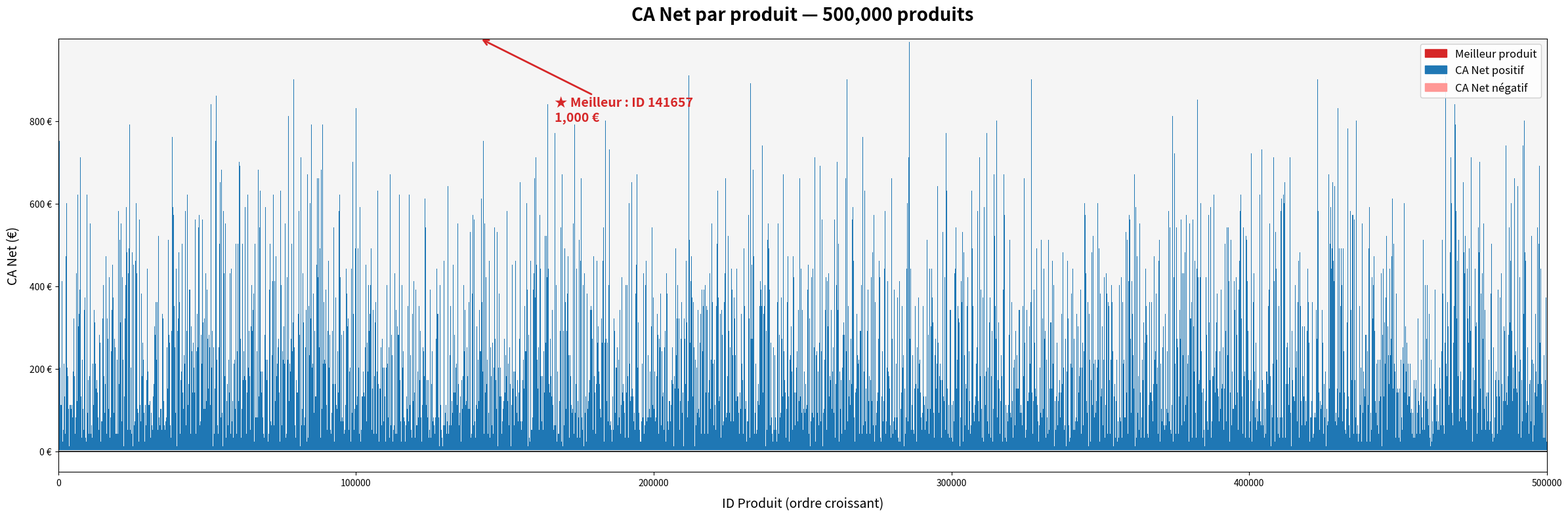
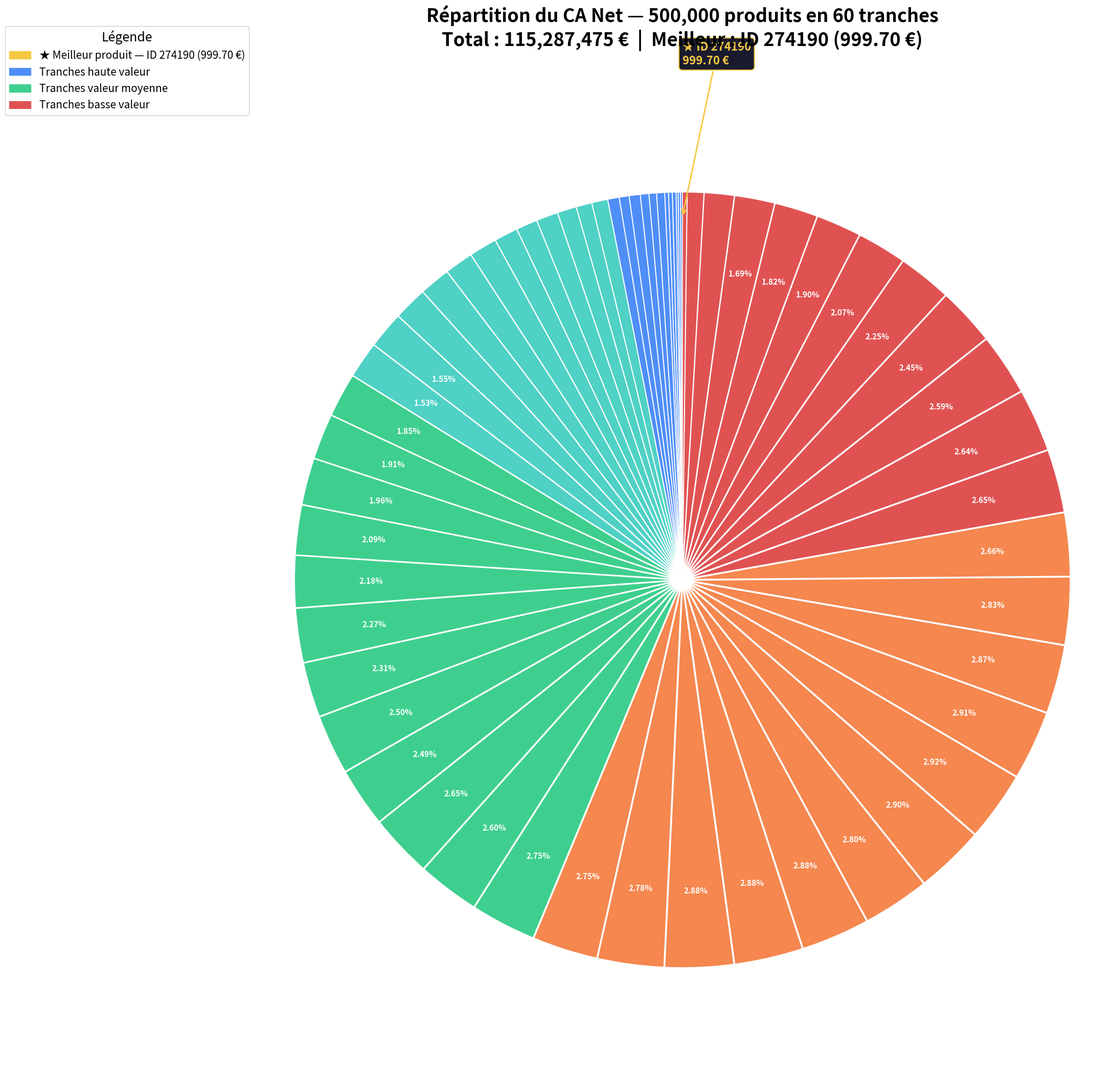
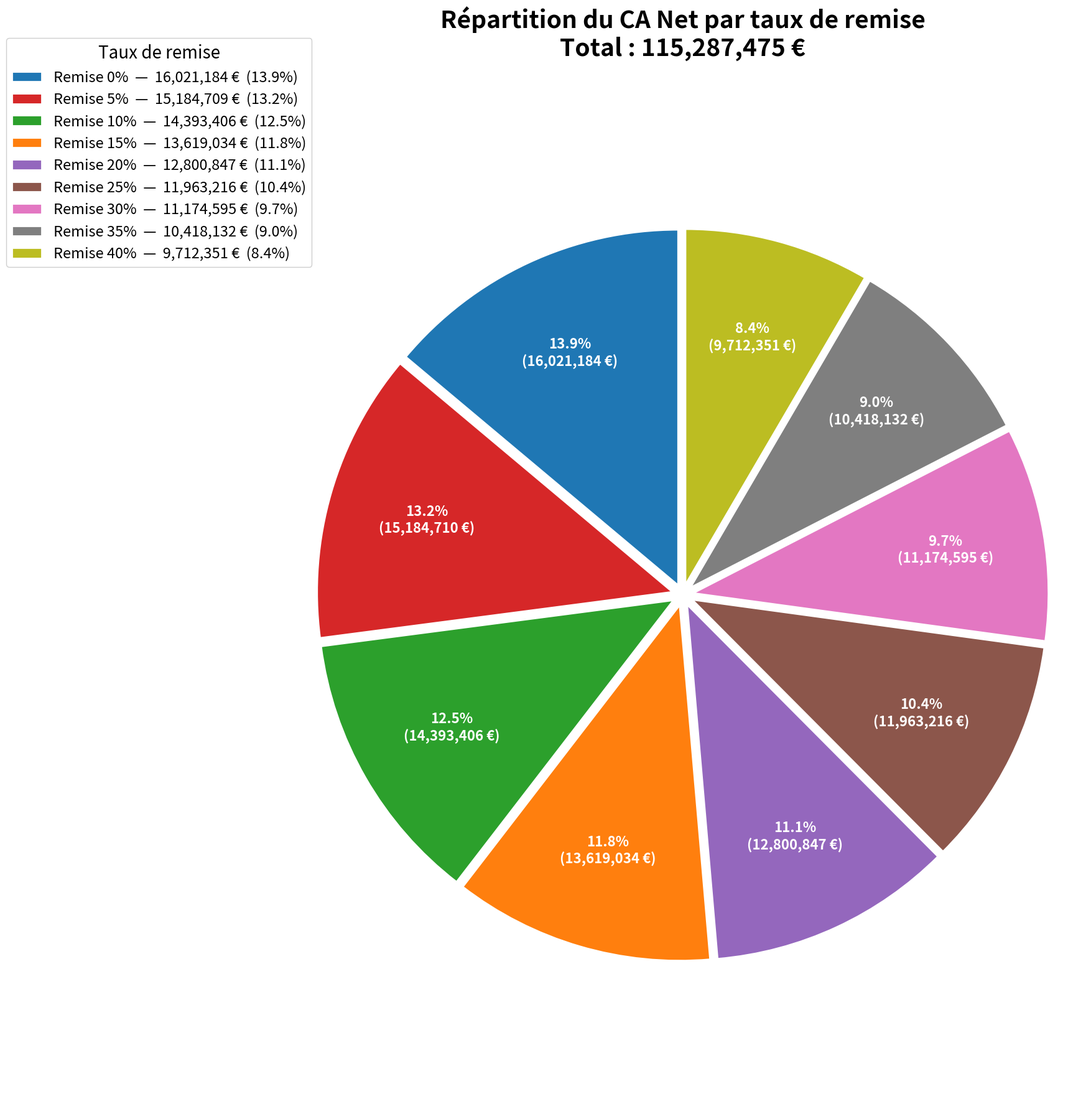

Reproduce these figures in Python, in order.
"""
vente.py  —  Script unifié : données + 2 graphes circulaires + JSON dashboard
  • graph_barres_test.png  → tous les 500 000 produits regroupés en tranches de CA Net
  • graph_cercle_test.png  → répartition du CA Net par taux de remise
  • dashboard_data.json    → données pour le dashboard HTML interactif
  • resultats_final.csv    → export brut de tous les produits
"""
# ==============================
#  IMPORTS
# ==============================
import pandas as pd
import numpy as np
import matplotlib
matplotlib.use("Agg")          # rendu fichier, sans fenêtre GUI
import matplotlib.pyplot as plt
import matplotlib.ticker as mticker
from matplotlib.patches import Patch
import json, time, os, sys

# ==============================
#  CONFIGURATION
# ==============================
NB_LIGNES    = 500_000   # nombre de produits à simuler
NB_BUCKETS   = 60        # tranches pour les deux graphes circulaires
OUTPUT_CSV     = "resultats_final.csv"
OUTPUT_JSON    = "dashboard_data.json"
GRAPH_BARRES   = "graph_barres_test.png"    # barres  — 1 barre par produit
GRAPH_TRANCHES = "graph_tranches_test.png"  # circulaire — 500k produits en tranches
GRAPH_CERCLE   = "graph_cercle_test.png"    # circulaire — par taux de remise

# ==============================
#  CHRONO HELPER
# ==============================
def etape(msg):
    print(f"\n⏳ {msg}", flush=True)
    return time.time()

def ok(t0, extra=""):
    print(f"   ✔ Fait en {time.time()-t0:.2f}s{' — ' + extra if extra else ''}", flush=True)

# ==============================
#  1. GÉNÉRATION DES DONNÉES
# ==============================
t = etape(f"Génération de {NB_LIGNES:,} produits...")
rng = np.random.default_rng(seed=42)

ids       = np.arange(1, NB_LIGNES + 1)
prix      = np.round(rng.uniform(5, 100, NB_LIGNES), 2)
quantite  = rng.integers(1, 11, NB_LIGNES)
remise    = rng.choice([0, 5, 10, 15, 20, 25, 30, 35, 40], NB_LIGNES)

ca_brut = prix * quantite
ca_net  = np.round(ca_brut * (1 - remise / 100), 4)
tva     = np.round(ca_net * 0.20, 4)

df = pd.DataFrame({
    "ID":       ids,
    "Prix":     prix,
    "Quantite": quantite,
    "Remise":   remise,
    "CA_Brut":  ca_brut,
    "CA_Net":   ca_net,
    "TVA":      tva,
})
ok(t, f"{NB_LIGNES:,} lignes")

# ==============================
#  2. ANALYSE STATISTIQUE
# ==============================
ca_total   = float(df["CA_Net"].sum())
ca_moyen   = float(df["CA_Net"].mean())
idx_max    = int(df["CA_Net"].idxmax())
idx_min    = int(df["CA_Net"].idxmin())
meilleur   = df.loc[idx_max]
moins_bon  = df.loc[idx_min]
percentiles = df["CA_Net"].quantile([0.25, 0.5, 0.75])

print(f"\n📊 CA Total  = {ca_total:,.2f} €")
print(f"   CA Moyen  = {ca_moyen:.2f} €")
print(f"   Meilleur  : ID {int(meilleur['ID'])} → {meilleur['CA_Net']:.2f} €")
print(f"   Moins bon : ID {int(moins_bon['ID'])} → {moins_bon['CA_Net']:.2f} €")

# ==============================
#  3. EXPORT CSV
# ==============================
t = etape(f"Export CSV → {OUTPUT_CSV}")
df.to_csv(OUTPUT_CSV, index=False)
ok(t, f"{NB_LIGNES:,} lignes")

# ==============================
#  4. GRAPHIQUE EN BARRES
#     → 1 barre par produit
#     → rouge = meilleur produit (CA Net le plus élevé)
# ==============================
t = etape("Graphique en barres (500 000 produits)...")

# ── Stratégie : tracer avec matplotlib en mode raster vectoriel ──────
# On utilise imshow sur un tableau numpy au lieu de ax.bar()
# → génère exactement 500 000 colonnes colorées en quelques secondes
# → taille PNG fixe ~200 Ko, indépendante du nombre de produits

n = len(df)
val_max  = float(meilleur["CA_Net"])
val_min  = float(df["CA_Net"].min())
vals     = df.sort_values("ID")["CA_Net"].values   # ordre ID croissant

# Normaliser les valeurs entre 0 et 1 pour la hauteur des barres
val_range = val_max - val_min if val_max != val_min else 1.0
heights   = ((vals - val_min) / val_range * 99).astype(int).clip(0, 99)  # 0..99

# Image : hauteur=100px, largeur=n px (1px par produit)
# Fond blanc, barres colorées depuis le bas
IMG_H = 100
img   = np.ones((IMG_H, n, 3), dtype=np.uint8) * 245  # fond gris clair

color_std  = np.array([31,  119, 180], dtype=np.uint8)   # bleu
color_best = np.array([214,  39,  33], dtype=np.uint8)   # rouge
color_neg  = np.array([255, 152, 150], dtype=np.uint8)   # rose

for i, (val, h) in enumerate(zip(vals, heights)):
    c = color_best if val == val_max else (color_neg if val < 0 else color_std)
    img[IMG_H - h - 1 : IMG_H, i] = c   # dessiner la barre depuis le bas

fig, ax = plt.subplots(figsize=(24, 8))
ax.imshow(img, aspect="auto", interpolation="nearest",
          extent=[0, n, val_min, val_max])

# Ligne zéro
ax.axhline(0, color="black", linewidth=1.2, zorder=3)

# Annotation meilleur
idx_best = int(np.argmax(vals))
ax.annotate(
    f"★ Meilleur : ID {int(meilleur['ID'])}\n{val_max:,.0f} €",
    xy=(idx_best, val_max),
    xytext=(idx_best + n * 0.05, val_max * 0.80),
    fontsize=14, color="#D62728", fontweight="bold",
    arrowprops=dict(arrowstyle="->", color="#D62728", lw=2),
)

ax.yaxis.set_major_formatter(
    mticker.FuncFormatter(lambda y, _: f"{int(y):,} €".replace(",", " "))
)
ax.set_title(
    f"CA Net par produit — {n:,} produits",
    fontsize=20, fontweight="bold", pad=20,
)
ax.set_xlabel("ID Produit (ordre croissant)", fontsize=14, labelpad=10)
ax.set_ylabel("CA Net (€)", fontsize=14, labelpad=10)

legende = [
    Patch(color="#D62728", label="Meilleur produit"),
    Patch(color="#1F77B4", label="CA Net positif"),
    Patch(color="#FF9896", label="CA Net négatif"),
]
ax.legend(handles=legende, loc="upper right", fontsize=12, framealpha=0.9)
plt.tight_layout()
plt.savefig(GRAPH_BARRES, dpi=100, bbox_inches="tight")
plt.close()
ok(t, f"{GRAPH_BARRES} ({n:,} barres)")

# ==============================
#  5. GRAPHIQUE CIRCULAIRE — 500 000 PRODUITS EN TRANCHES DE CA NET
#     Chaque part = une tranche de valeur CA Net
#     Taille de la part = CA Net cumulé de la tranche
#     1 part spéciale dorée = le meilleur produit isolé
# ==============================
t = etape(f"Graphique circulaire — {NB_LIGNES:,} produits en {NB_BUCKETS} tranches...")

# Trier par CA Net décroissant
df_sorted_pie = df[["ID", "CA_Net"]].sort_values("CA_Net", ascending=False).reset_index(drop=True)

# Meilleur produit isolé
best_id  = int(df_sorted_pie.iloc[0]["ID"])
best_ca  = float(df_sorted_pie.iloc[0]["CA_Net"])

# Les 499 999 autres → NB_BUCKETS tranches par valeur CA Net
others_pie = df_sorted_pie.iloc[1:].copy()
others_pie["bucket"] = pd.cut(
    others_pie["CA_Net"], bins=NB_BUCKETS, labels=False, include_lowest=True
)

bucket_labels = []
bucket_values = []
bucket_counts = []

for b, grp in others_pie.groupby("bucket", observed=True):
    lo = float(grp["CA_Net"].min())
    hi = float(grp["CA_Net"].max())
    bucket_labels.append(f"{lo:.0f} – {hi:.0f} €\n({len(grp):,} prod.)")
    bucket_values.append(float(grp["CA_Net"].sum()))
    bucket_counts.append(len(grp))

# Ordre croissant de CA min → du plus petit au plus grand
# (déjà dans l'ordre groupby, on renverse pour aller du plus grand au plus petit)
bucket_labels.reverse()
bucket_values.reverse()
bucket_counts.reverse()

# Palette : dégradé bleu→vert→orange→rouge selon rang
def tranche_color(i, total):
    t = i / max(total - 1, 1)
    if t < 0.2:  return "#4f8ef7"
    if t < 0.4:  return "#4fd1c5"
    if t < 0.6:  return "#3ecf8e"
    if t < 0.8:  return "#f5874f"
    return "#e05252"

nb_t = len(bucket_values)
palette_tranches = [tranche_color(i, nb_t) for i in range(nb_t)]

# Combiner : meilleur en premier (doré), puis tranches
all_labels = [f"★ Meilleur\nID {best_id}\n{best_ca:,.2f} €"] + bucket_labels
all_values = [best_ca] + bucket_values
all_colors = ["#f5c842"] + palette_tranches
explode    = [0.06] + [0.015] * nb_t

fig, ax = plt.subplots(figsize=(22, 22))

wedges, texts, autotexts = ax.pie(
    all_values,
    labels=None,
    autopct=lambda pct: f"{pct:.2f}%" if pct > 1.5 else "",
    startangle=90,
    colors=all_colors,
    explode=explode,
    pctdistance=0.80,
    wedgeprops=dict(linewidth=1.2, edgecolor="white"),
)
for at in autotexts:
    at.set_fontsize(11)
    at.set_fontweight("bold")
    at.set_color("white")

# Annotation spéciale meilleur produit
ang_best = (wedges[0].theta1 + wedges[0].theta2) / 2
rad = np.deg2rad(ang_best)
x_ann = np.cos(rad) * 0.65
y_ann = np.sin(rad) * 0.65
ax.annotate(
    f"★ ID {best_id}\n{best_ca:,.2f} €",
    xy=(np.cos(rad) * 0.95, np.sin(rad) * 0.95),
    xytext=(np.cos(rad) * 1.35, np.sin(rad) * 1.35),
    fontsize=16, color="#f5c842", fontweight="bold",
    arrowprops=dict(arrowstyle="->", color="#f5c842", lw=2),
    bbox=dict(boxstyle="round,pad=0.3", fc="#1a1a2e", ec="#f5c842", lw=1.5),
)

# Légende compacte : seulement meilleur + quelques tranches clés
legend_items = [
    Patch(color="#f5c842", label=f"★ Meilleur produit — ID {best_id} ({best_ca:,.2f} €)"),
    Patch(color="#4f8ef7", label="Tranches haute valeur"),
    Patch(color="#3ecf8e", label="Tranches valeur moyenne"),
    Patch(color="#e05252", label="Tranches basse valeur"),
]
ax.legend(handles=legend_items, title="Légende", title_fontsize=18,
          fontsize=15, loc="upper left", bbox_to_anchor=(-0.3, 1.05),
          framealpha=0.95, edgecolor="#cccccc")

ax.set_title(
    f"Répartition du CA Net — {NB_LIGNES:,} produits en {NB_BUCKETS} tranches\n"
    f"Total : {ca_total:,.0f} €  |  Meilleur : ID {best_id} ({best_ca:,.2f} €)",
    fontsize=26, fontweight="bold", pad=35,
)
ax.axis("equal")
plt.tight_layout()
plt.savefig(GRAPH_TRANCHES, dpi=150, bbox_inches="tight")
plt.close()
ok(t, f"{GRAPH_TRANCHES} ({nb_t} tranches + meilleur isolé)")

# ==============================
#  6. GRAPHIQUE CIRCULAIRE
#     → répartition CA Net par taux de remise
# ==============================
t = etape("Graphique circulaire par remise...")

remise_group = df.groupby("Remise")["CA_Net"].sum().sort_values(ascending=False)
palette = [
    "#1F77B4", "#D62728", "#2CA02C", "#FF7F0E", "#9467BD",
    "#8C564B", "#E377C2", "#7F7F7F", "#BCBD22",
]
explode = [0.03] * len(remise_group)
total_remise = float(remise_group.sum())

fig, ax = plt.subplots(figsize=(18, 18))

wedges, texts, autotexts = ax.pie(
    remise_group,
    labels=None,
    autopct=lambda pct: f"{pct:.1f}%\n({pct / 100 * total_remise:,.0f} €)",
    startangle=90,
    colors=palette[:len(remise_group)],
    explode=explode,
    pctdistance=0.72,
    wedgeprops=dict(linewidth=2, edgecolor="white"),
)
for at in autotexts:
    at.set_fontsize(16)
    at.set_fontweight("bold")
    at.set_color("white")

legend_labels = [
    f"Remise {int(r)}%  —  {v:,.0f} €  ({v / total_remise * 100:.1f}%)"
    for r, v in remise_group.items()
]
ax.legend(wedges, legend_labels, title="Taux de remise",
          title_fontsize=20, fontsize=17,
          loc="upper left", bbox_to_anchor=(-0.35, 1.05),
          framealpha=0.95, edgecolor="#cccccc")

ax.set_title(
    f"Répartition du CA Net par taux de remise\nTotal : {total_remise:,.0f} €",
    fontsize=28, fontweight="bold", pad=30,
)
ax.axis("equal")
plt.tight_layout()
plt.savefig(GRAPH_CERCLE, dpi=150, bbox_inches="tight")
plt.close()
ok(t, GRAPH_CERCLE)

# ==============================
#  6. EXPORT JSON POUR LE DASHBOARD
# ==============================
t = etape("Préparation JSON dashboard...")

df_sorted = df[["ID", "CA_Net"]].sort_values("CA_Net", ascending=False).reset_index(drop=True)
best_row  = df_sorted.iloc[0]

others = df_sorted.iloc[1:].copy()
others["bucket"] = pd.cut(others["CA_Net"], bins=NB_BUCKETS, labels=False, include_lowest=True)
buckets = []
for b, grp in others.groupby("bucket", observed=True):
    lo = float(grp["CA_Net"].min())
    hi = float(grp["CA_Net"].max())
    buckets.append({
        "label":  f"{lo:.0f}EUR - {hi:.0f}EUR",
        "ca_sum": round(float(grp["CA_Net"].sum()), 2),
        "count":  int(len(grp)),
        "ca_min": round(lo, 2),
        "ca_max": round(hi, 2),
    })
buckets.sort(key=lambda x: x["ca_min"])

# ── Fichier principal (léger) : KPIs + buckets seulement ─────────────
payload = {
    "meta": {
        "nb_produits": NB_LIGNES,
        "ca_total":    round(ca_total, 2),
        "ca_moyen":    round(ca_moyen, 2),
        "ca_max":      round(float(meilleur["CA_Net"]), 2),
        "ca_min":      round(float(moins_bon["CA_Net"]), 2),
        "id_best":     int(meilleur["ID"]),
        "id_worst":    int(moins_bon["ID"]),
        "p25":         round(float(percentiles[0.25]), 2),
        "p50":         round(float(percentiles[0.50]), 2),
        "p75":         round(float(percentiles[0.75]), 2),
        "nb_buckets":  NB_BUCKETS,
    },
    "best": {
        "id": int(best_row["ID"]),
        "ca": round(float(best_row["CA_Net"]), 2),
    },
    "buckets": buckets,
}

with open(OUTPUT_JSON, "w", encoding="utf-8") as f:
    json.dump(payload, f, separators=(",", ":"))

size_main = os.path.getsize(OUTPUT_JSON) / 1_048_576
ok(t, f"{OUTPUT_JSON} ({size_main:.1f} MB)")

# ── Fichier recherche (chargé à la demande par le dashboard) ─────────
t = etape("Export search_data.json (recherche par ID)...")
search_payload = {
    "all": [[int(r.ID), round(float(r.CA_Net), 2)] for r in df_sorted.itertuples(index=False)]
}
with open("search_data.json", "w", encoding="utf-8") as f:
    json.dump(search_payload, f, separators=(",", ":"))

size_search = os.path.getsize("search_data.json") / 1_048_576
ok(t, f"search_data.json ({size_search:.1f} MB)")

# ==============================
#  RÉSUMÉ FINAL
# ==============================
print("\n" + "="*52)
print("  ✅ Tout généré avec succès !")
print(f"     {OUTPUT_CSV}")
print(f"     {OUTPUT_JSON}")
print(f"     {GRAPH_BARRES}")
print(f"     {GRAPH_TRANCHES}")
print(f"     {GRAPH_CERCLE}")
print("="*52)
